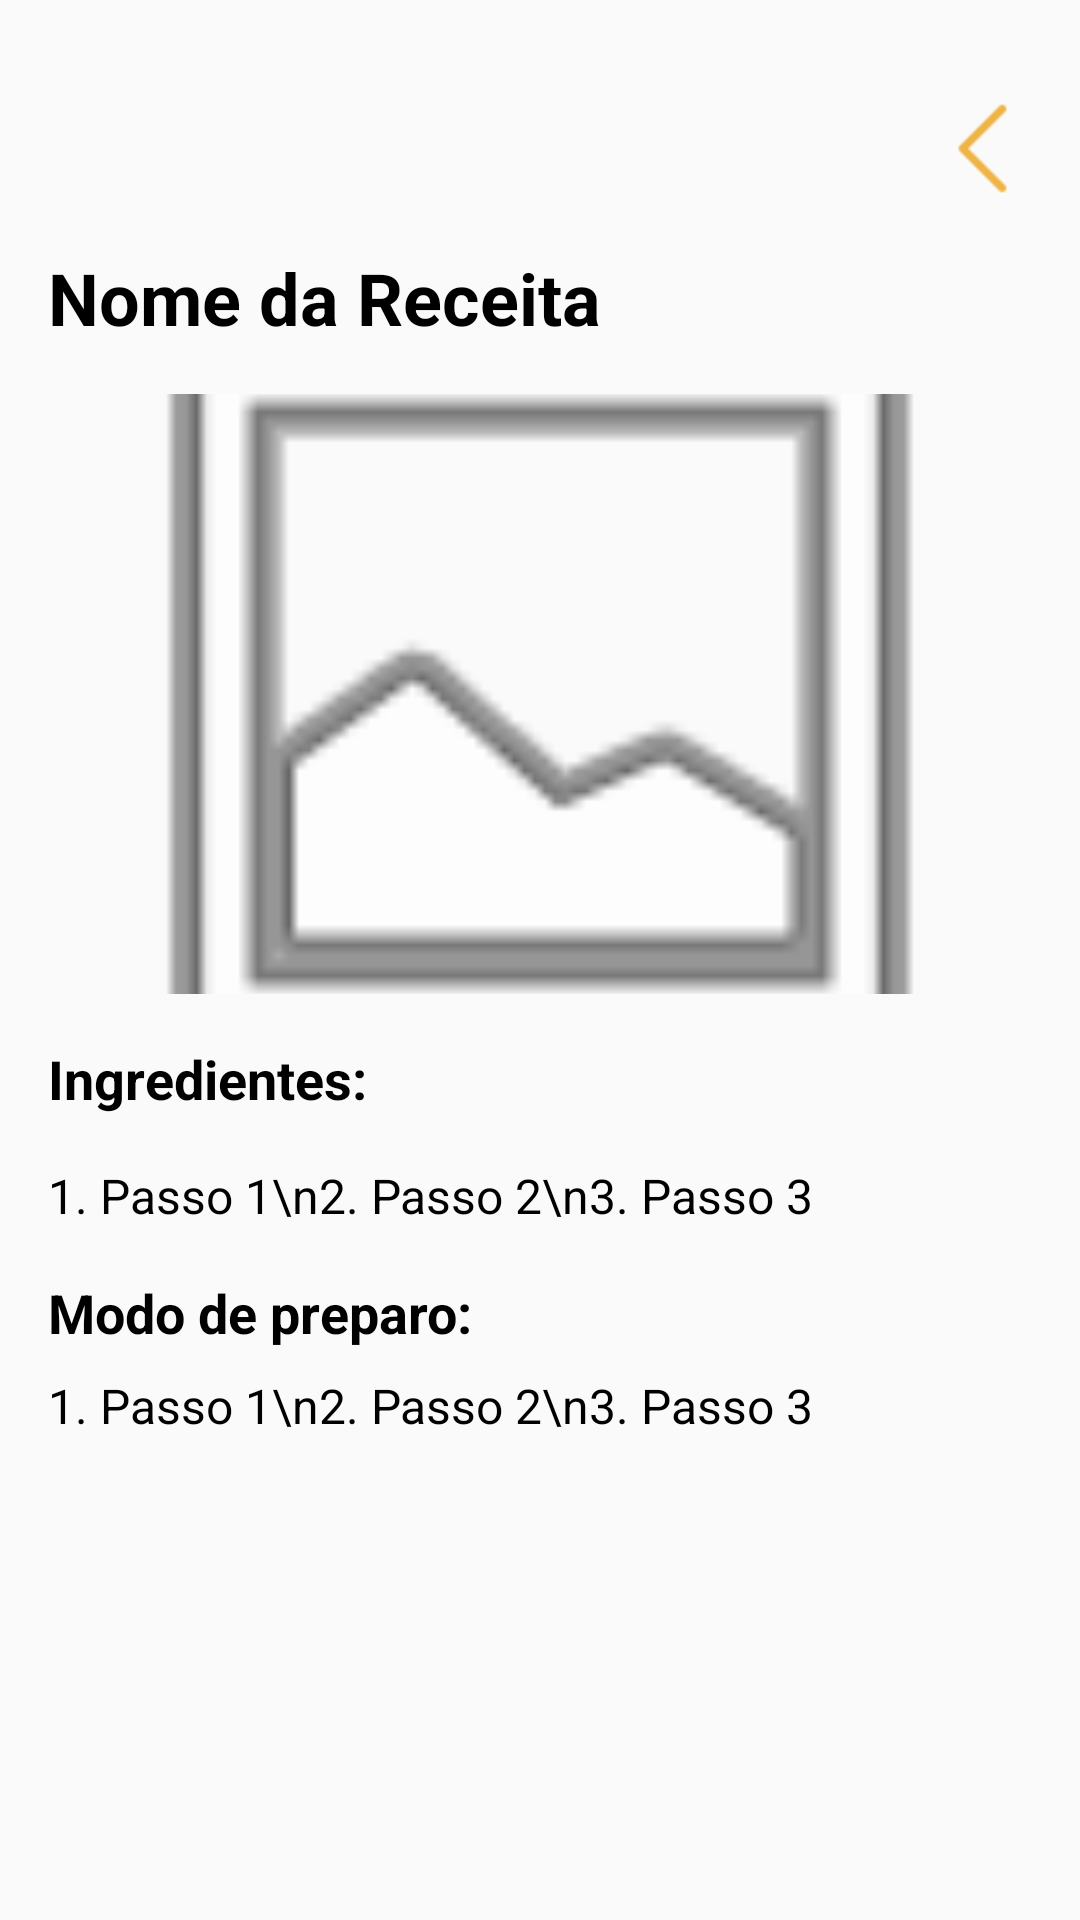

Layout XML and referenced resources for this Android screen:
<!-- AndroidManifest.xml: application theme Theme.AppCompat.DayNight.NoActionBar -->
<!-- res/layout/activity_recipe_view.xml -->
<?xml version="1.0" encoding="utf-8"?>
<androidx.constraintlayout.widget.ConstraintLayout xmlns:android="http://schemas.android.com/apk/res/android"
    xmlns:app="http://schemas.android.com/apk/res-auto"
    xmlns:tools="http://schemas.android.com/tools"
    android:layout_width="match_parent"
    android:layout_height="match_parent"
    android:padding="16dp"
    tools:context=".presentation.ui.activities.RecipeView">

    <ImageView
        android:id="@+id/goBackButton"
        android:layout_width="33dp"
        android:layout_height="35dp"
        android:layout_marginTop="16dp"
        android:contentDescription="Botão de voltar"
        android:src="@drawable/volta"
        app:layout_constraintEnd_toEndOf="parent"
        app:layout_constraintTop_toTopOf="parent" />

    <TextView
        android:id="@+id/recipeTitleTextView"
        android:layout_width="0dp"
        android:layout_height="wrap_content"
        android:layout_marginTop="16dp"
        android:textSize="24sp"
        android:textStyle="bold"
        android:textColor="@color/black"
        android:fontFamily="sans-serif"
        app:layout_constraintTop_toBottomOf="@id/goBackButton"
        app:layout_constraintStart_toStartOf="parent"
        app:layout_constraintEnd_toEndOf="parent"
        android:text="Nome da Receita" />

    
    <ImageView
        android:id="@+id/recipeImageView"
        android:layout_width="0dp"
        android:layout_height="200dp"
        android:layout_marginTop="16dp"
        android:scaleType="centerCrop"
        app:layout_constraintTop_toBottomOf="@id/recipeTitleTextView"
        app:layout_constraintStart_toStartOf="parent"
        app:layout_constraintEnd_toEndOf="parent"
        android:contentDescription="Imagem da Receita"
        android:src="@android:drawable/ic_menu_gallery" />

    
    <TextView
        android:id="@+id/recipeIngredientsTextView"
        android:layout_width="0dp"
        android:layout_height="wrap_content"
        android:layout_marginTop="16dp"
        android:textSize="18sp"
        android:textStyle="bold"
        android:textColor="@color/black"
        android:text="Ingredientes:"
        app:layout_constraintTop_toBottomOf="@id/recipeImageView"
        app:layout_constraintStart_toStartOf="parent"
        app:layout_constraintEnd_toEndOf="parent" />

    <TextView
        android:id="@+id/recipeIngredientsListTextView"

        android:layout_width="0dp"
        android:layout_height="wrap_content"
        android:layout_marginTop="16dp"
        android:textSize="16sp"
        android:textColor="@color/black"
        android:text="1. Passo 1\n2. Passo 2\n3. Passo 3"
        app:layout_constraintTop_toBottomOf="@id/recipeIngredientsTextView"
        app:layout_constraintStart_toStartOf="parent"
        app:layout_constraintEnd_toEndOf="parent" />

    
    <TextView
        android:id="@+id/recipeMethodTextView"
        android:layout_width="0dp"
        android:layout_height="wrap_content"
        android:layout_marginTop="16dp"
        android:textSize="18sp"
        android:textStyle="bold"
        android:textColor="@color/black"
        android:text="Modo de preparo:"
        app:layout_constraintTop_toBottomOf="@id/recipeIngredientsListTextView"
        app:layout_constraintStart_toStartOf="parent"
        app:layout_constraintEnd_toEndOf="parent" />

    
    <TextView
        android:id="@+id/recipeMethodStepsTextView"
        android:layout_width="0dp"
        android:layout_height="wrap_content"
        android:layout_marginTop="8dp"
        android:textSize="16sp"
        android:textColor="@color/black"
        android:text="1. Passo 1\n2. Passo 2\n3. Passo 3"
        app:layout_constraintTop_toBottomOf="@id/recipeMethodTextView"
        app:layout_constraintStart_toStartOf="parent"
        app:layout_constraintEnd_toEndOf="parent" />

</androidx.constraintlayout.widget.ConstraintLayout>
<!-- resources referenced by this layout -->
<resources>
  <color name="black">#FF000000</color>
  <!-- drawable volta: png bitmap (drawable, 293 bytes) -->
</resources>
